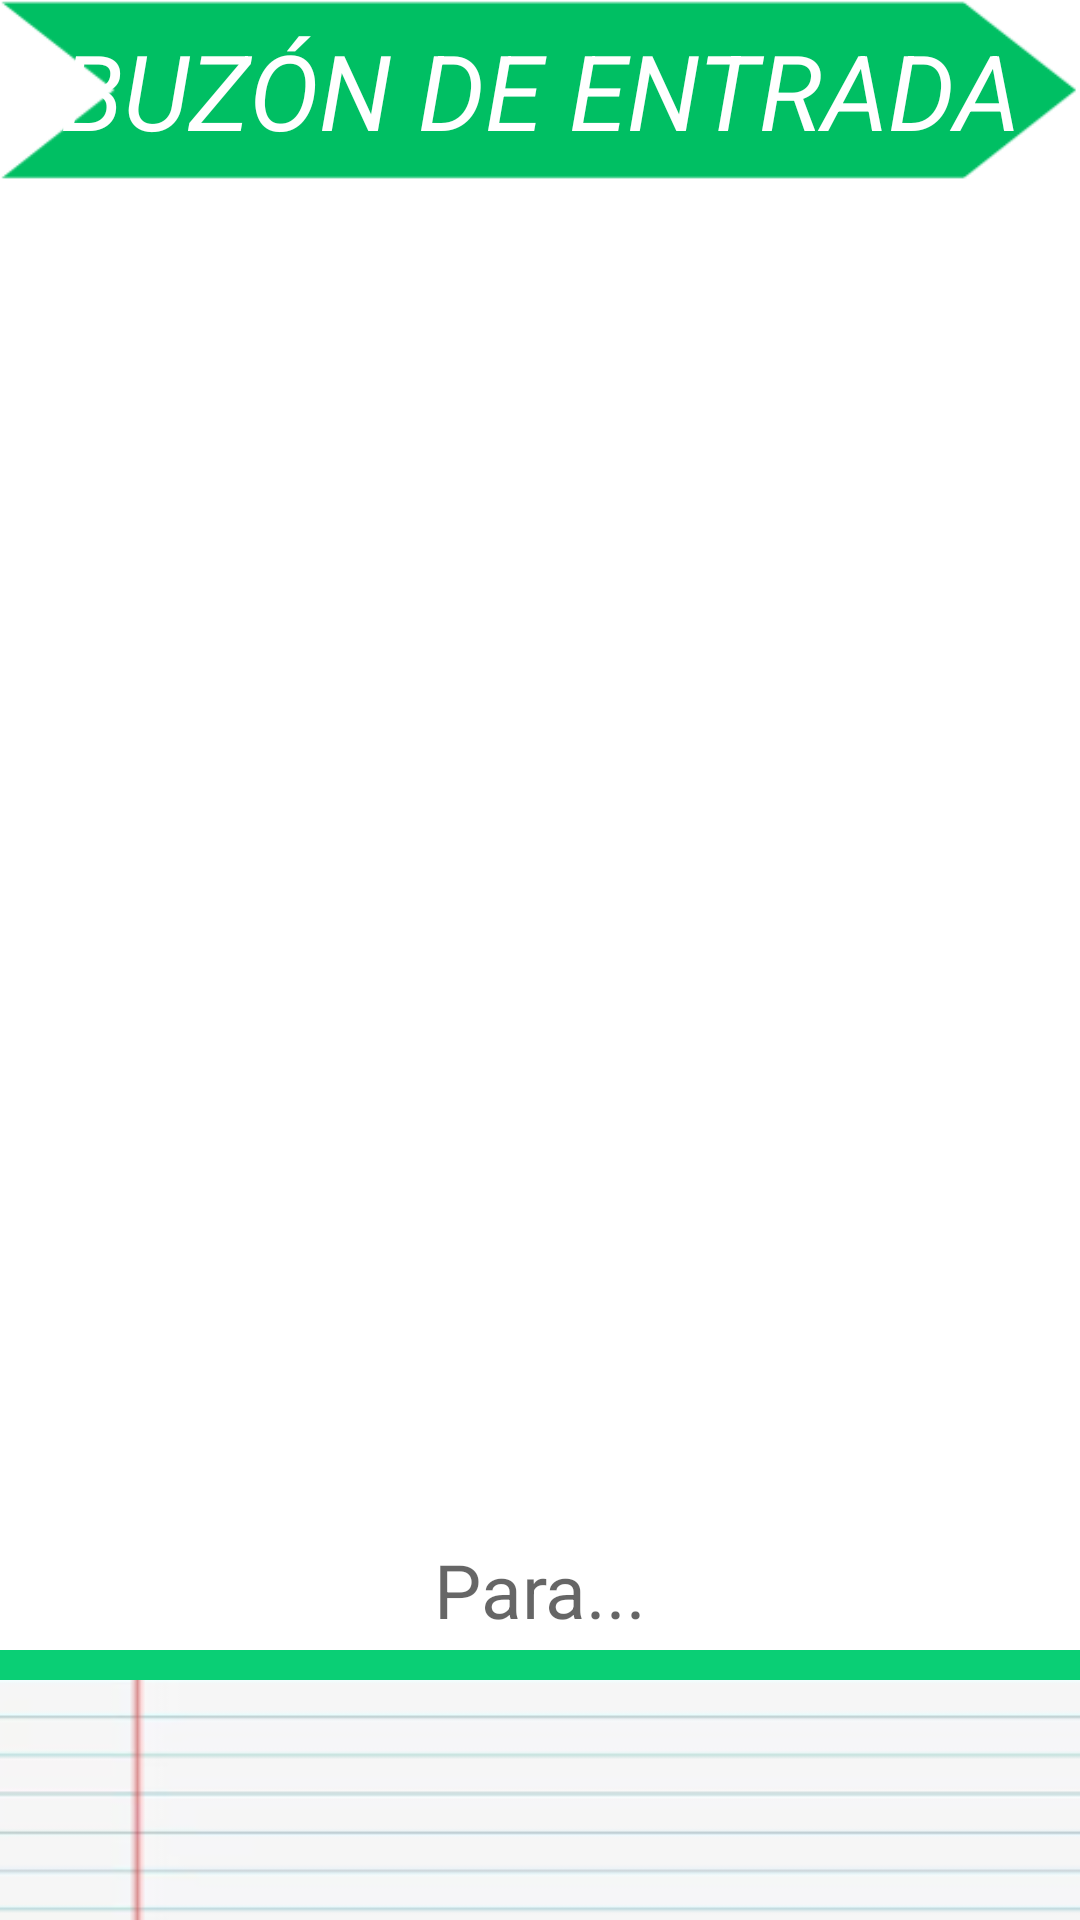

Layout XML and referenced resources for this Android screen:
<!-- AndroidManifest.xml: application theme Theme.Practica_1EVALUACION -->
<!-- res/layout/activity_actividad_mensajes.xml -->
<?xml version="1.0" encoding="utf-8"?>
<LinearLayout
    xmlns:android="http://schemas.android.com/apk/res/android"
    xmlns:app="http://schemas.android.com/apk/res-auto"
    xmlns:tools="http://schemas.android.com/tools"
    android:layout_width="match_parent"
    android:layout_height="match_parent"
    tools:context=".ActividadMensajes"
    android:orientation="vertical">

    <LinearLayout
        android:layout_width="match_parent"
        android:layout_height="60dp"
        android:background="@drawable/fondomensajes">
        <TextView
            android:id="@+id/bandejaEntrada"
            android:layout_width="match_parent"
            android:layout_height="match_parent"
            android:textColor="@color/white"
            android:text="BUZÓN DE ENTRADA"
            android:gravity="center"
            android:textStyle="italic"
            android:textSize="35dp">
        </TextView>
    </LinearLayout>
    <LinearLayout
        android:layout_width="match_parent"
        android:layout_height="match_parent"
        android:background="@drawable/fondomensajeria"
        android:orientation="vertical">
        <LinearLayout
            android:layout_marginTop="30dp"
            android:layout_width="match_parent"
            android:layout_height="400dp"
            android:layout_marginBottom="20dp">
            <ListView
                android:id="@+id/listaMensajes"
                android:layout_width="match_parent"
                android:layout_height="wrap_content">
            </ListView>
        </LinearLayout>

        <LinearLayout
            android:layout_width="match_parent"
            android:layout_height="match_parent"
            android:orientation="vertical"
            android:background="#0ACF75">
            <LinearLayout
                android:layout_width="match_parent"
                android:orientation="vertical"
                android:layout_height="50dp">
                <EditText
                    android:id="@+id/textoPara"
                    android:layout_width="match_parent"
                    android:background="@color/white"
                    android:hint="Para..."
                    android:textSize="25dp"
                    android:gravity="center"
                    android:layout_marginBottom="10dp"
                    android:layout_height="match_parent">
                </EditText>
            </LinearLayout>
            <LinearLayout
                android:layout_width="match_parent"
                android:layout_height="90dp">
                <EditText
                    android:id="@+id/textview_mensaje"
                    android:layout_width="match_parent"
                    android:layout_height="90dp"
                    android:background="@drawable/hojacuaderno1"
                    android:textSize="18dp"
                    android:gravity="center">
                </EditText>
            </LinearLayout>
            <LinearLayout
                android:layout_width="match_parent"
                android:layout_height="match_parent"
                android:orientation="horizontal">
                <com.google.android.material.button.MaterialButton
                    android:id="@+id/botonVolverMensaje"
                    android:layout_width="100dp"
                    android:layout_marginTop="10dp"
                    android:backgroundTint="#1F8E5C"
                    android:layout_marginLeft="30dp"
                    style="@style/Widget.Material3.Button.ElevatedButton"
                    android:text="VOLVER"
                    android:textSize="14dp"
                    android:textColor="@color/white"
                    android:layout_height="wrap_content">
                </com.google.android.material.button.MaterialButton>
                <com.google.android.material.button.MaterialButton
                    android:id="@+id/botonEnviarMensaje"
                    android:layout_width="100dp"
                    android:layout_marginTop="10dp"
                    android:backgroundTint="#1F8E5C"
                    android:layout_marginLeft="15dp"
                    style="@style/Widget.Material3.Button.ElevatedButton"
                    android:text="ENVIAR"
                    android:textSize="14dp"
                    android:textColor="@color/white"
                    android:layout_height="wrap_content">
                </com.google.android.material.button.MaterialButton>
                <com.google.android.material.button.MaterialButton
                    android:id="@+id/actualizarMensajes"
                    android:layout_width="140dp"
                    android:layout_marginTop="10dp"
                    android:backgroundTint="#1F8E5C"
                    android:layout_marginLeft="15dp"
                    style="@style/Widget.Material3.Button.ElevatedButton"
                    android:text="ACTUALIZAR"
                    android:textSize="15dp"
                    android:textColor="@color/white"
                    android:layout_height="wrap_content">
                </com.google.android.material.button.MaterialButton>
            </LinearLayout>

        </LinearLayout>
    </LinearLayout>

</LinearLayout>
<!-- resources referenced by this layout -->
<resources>
  <!-- drawable fondomensajes: png bitmap (drawable, 1594 bytes) -->
  <!-- drawable hojacuaderno1: png bitmap (drawable, 2967 bytes) -->
  <style name="Theme.Practica_1EVALUACION" parent="Theme.MaterialComponents.DayNight.DarkActionBar">
          
          <item name="colorPrimary">@color/purple_500</item>
          <item name="colorPrimaryVariant">@color/purple_700</item>
          <item name="colorOnPrimary">@color/white</item>
          
          <item name="colorSecondary">@color/teal_200</item>
          <item name="colorSecondaryVariant">@color/teal_700</item>
          <item name="colorOnSecondary">@color/black</item>
          
          <item name="android:statusBarColor">?attr/colorPrimaryVariant</item>
          
      </style>
  <!-- not gathered from this repository: default colours our renderer supplied (Android Studio template values) -->
  <color name="purple_500">#FF6200EE</color>
  <color name="purple_700">#FF3700B3</color>
  <color name="teal_200">#FF03DAC5</color>
  <color name="teal_700">#FF018786</color>
  <color name="black">#FF000000</color>
  <color name="white">#FFFFFFFF</color>
</resources>
